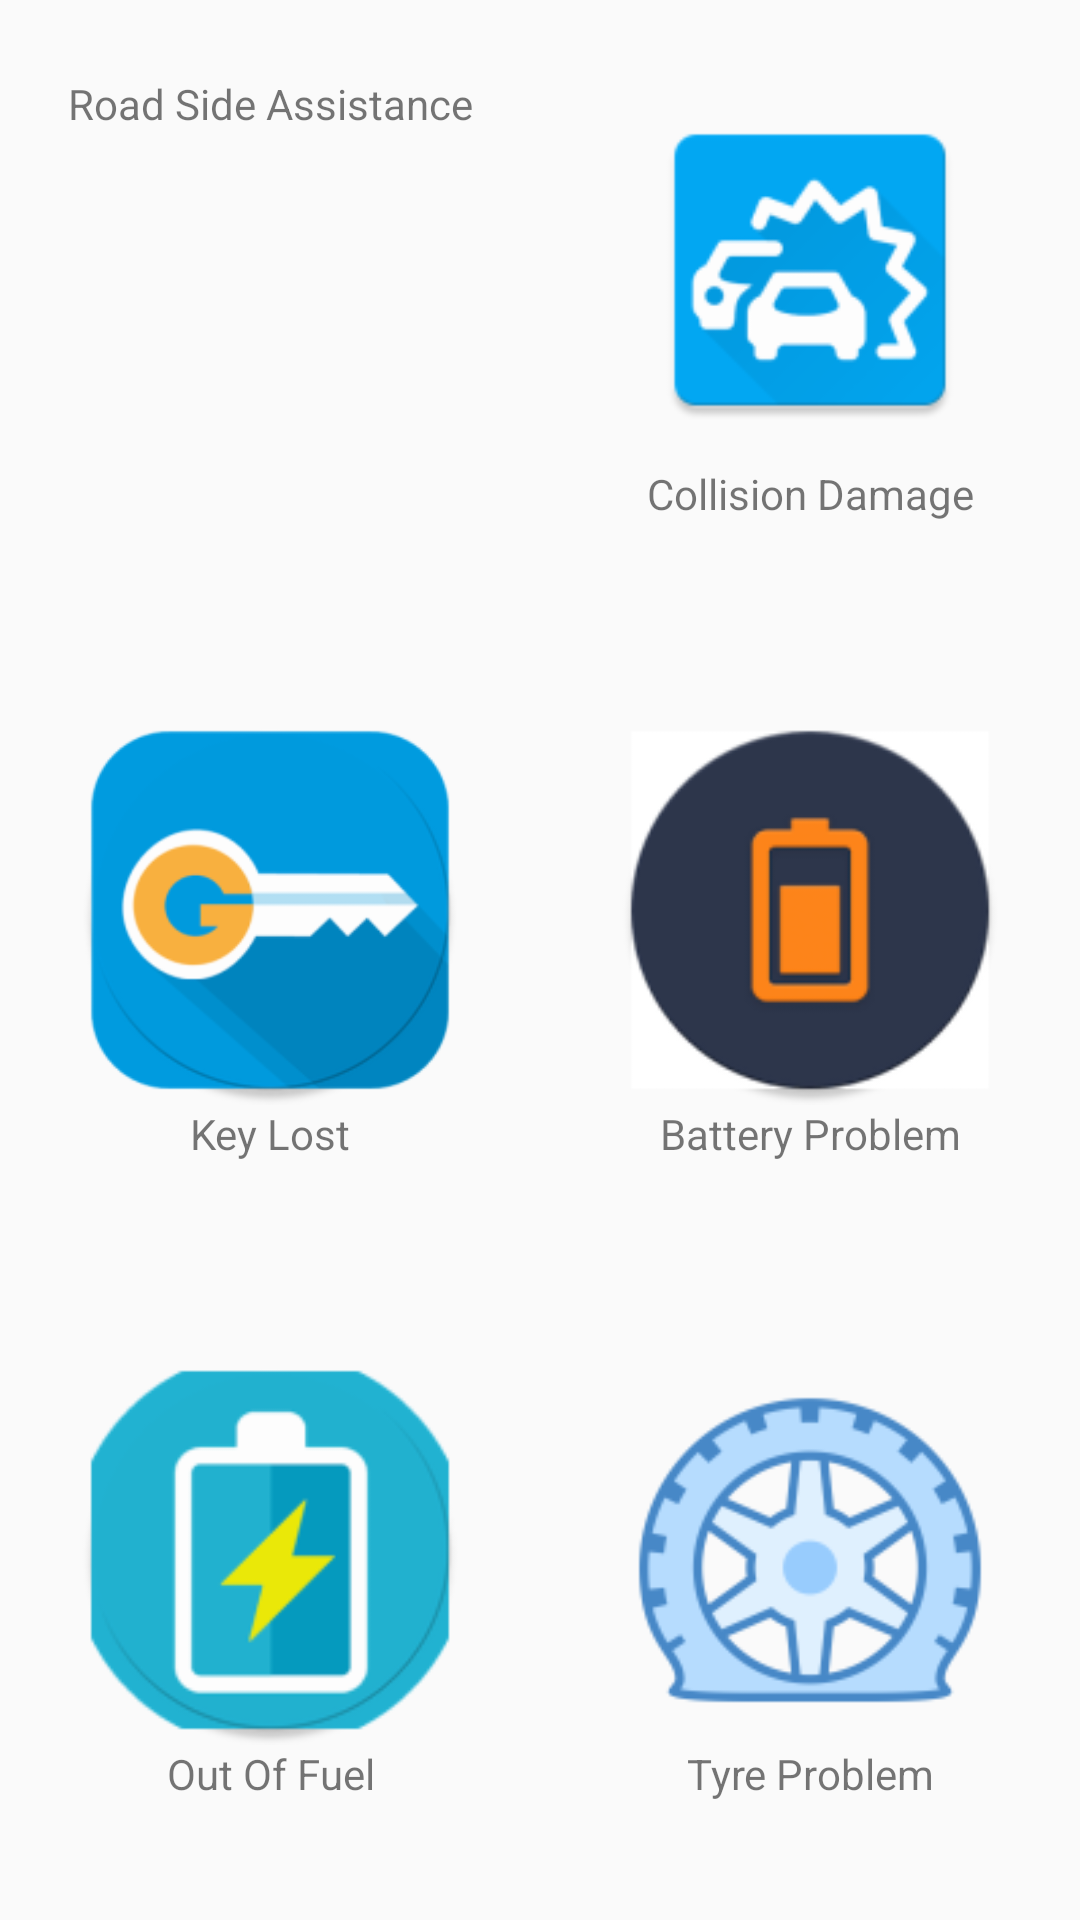

Android layout source for this screen:
<!-- AndroidManifest.xml: application theme AppTheme -->
<!-- res/layout/content_main.xml -->
<?xml version="1.0" encoding="utf-8"?>
<androidx.constraintlayout.widget.ConstraintLayout xmlns:android="http://schemas.android.com/apk/res/android"
    xmlns:app="http://schemas.android.com/apk/res-auto"
    xmlns:tools="http://schemas.android.com/tools"
    android:layout_width="match_parent"
    android:layout_height="match_parent"
    app:layout_behavior="@string/appbar_scrolling_view_behavior"
    tools:context="com.gits.arafat.roadsideassistance.Activity.MainActivity"
    tools:showIn="@layout/app_bar_main">

    <ScrollView
        android:layout_width="fill_parent"
        android:layout_height="fill_parent"
        android:fillViewport="true"
        android:scrollbarStyle="insideOverlay">

        <LinearLayout
            android:layout_width="match_parent"
            android:layout_height="wrap_content"
            android:baselineAligned="false"
            android:orientation="vertical">
            <LinearLayout style="@style/MenuParentLayout">
                <LinearLayout
                    style="@style/DynamicLayoutStyle"
                    android:orientation="vertical">

                    <com.google.android.material.internal.CheckableImageButton
                        android:id="@+id/road_side_assistance"
                        style="@style/MenuItem"
                        android:src="@mipmap/ic_launcher_round" />
                    <TextView
                        style="@style/MenuText"
                        android:text="@string/road_side_assistance"/>
                </LinearLayout>
                <LinearLayout
                    style="@style/DynamicLayoutStyle"
                    android:orientation="vertical">

                    <com.google.android.material.internal.CheckableImageButton
                        android:id="@+id/collision_damage"
                        style="@style/MenuItem"
                        android:src="@mipmap/collision_damage" />
                    <TextView
                        style="@style/MenuText"
                        android:text="@string/collision_damage"/>
                </LinearLayout>
            </LinearLayout>

            <LinearLayout style="@style/MenuParentLayout">
                <LinearLayout
                    style="@style/DynamicLayoutStyle"
                    android:orientation="vertical">

                    <com.google.android.material.internal.CheckableImageButton
                        android:id="@+id/key_lost"
                        style="@style/MenuItem"
                        android:layout_width="match_parent"
                        android:src="@mipmap/key_lost" />
                    <TextView
                        style="@style/MenuText"
                        android:text="@string/key_lost"/>
                </LinearLayout>
                <LinearLayout
                    style="@style/DynamicLayoutStyle"
                    android:orientation="vertical">

                    <com.google.android.material.internal.CheckableImageButton
                        android:id="@+id/battery_problem"
                        style="@style/MenuItem"
                        android:layout_width="match_parent"
                        android:src="@mipmap/battery" />
                    <TextView
                        style="@style/MenuText"
                        android:text="@string/battery_problem"/>
                </LinearLayout>

            </LinearLayout>

            <LinearLayout style="@style/MenuParentLayout">

                <LinearLayout
                    style="@style/DynamicLayoutStyle"
                    android:orientation="vertical">

                    <com.google.android.material.internal.CheckableImageButton
                        android:id="@+id/out_of_fuel"
                        style="@style/MenuItem"
                        android:src="@mipmap/out_of_fuel" />
                    <TextView
                        style="@style/MenuText"
                        android:text="@string/out_of_fuel"/>
                </LinearLayout>
                <LinearLayout
                    style="@style/DynamicLayoutStyle"
                    android:orientation="vertical">

                    <com.google.android.material.internal.CheckableImageButton
                        android:id="@+id/tyre_problem"
                        style="@style/MenuItem"
                        android:src="@mipmap/tyre_flat" />
                    <TextView
                        style="@style/MenuText"
                        android:text="@string/tyre_problem"/>
                </LinearLayout>
            </LinearLayout>


        </LinearLayout>
    </ScrollView>
</androidx.constraintlayout.widget.ConstraintLayout>
<!-- res/layout/app_bar_main.xml (included above) -->
<?xml version="1.0" encoding="utf-8"?>
<androidx.coordinatorlayout.widget.CoordinatorLayout xmlns:android="http://schemas.android.com/apk/res/android"
    xmlns:app="http://schemas.android.com/apk/res-auto"
    xmlns:tools="http://schemas.android.com/tools"
    android:layout_width="match_parent"
    android:layout_height="match_parent"
    tools:context="com.gits.arafat.roadsideassistance.Activity.MainActivity">

    <com.google.android.material.appbar.AppBarLayout
        android:layout_width="match_parent"
        android:layout_height="wrap_content"
        android:theme="@style/AppTheme.AppBarOverlay">

        <androidx.appcompat.widget.Toolbar
            android:id="@+id/toolbar"
            android:layout_width="match_parent"
            android:layout_height="?attr/actionBarSize"
            android:background="?attr/colorPrimary"
            app:popupTheme="@style/AppTheme.PopupOverlay" />

    </com.google.android.material.appbar.AppBarLayout>

    <include layout="@layout/content_main" />

    <com.google.android.material.floatingactionbutton.FloatingActionButton
        android:id="@+id/fab"
        android:layout_width="wrap_content"
        android:layout_height="wrap_content"
        android:layout_gravity="bottom|end"
        android:layout_margin="@dimen/fab_margin"
        app:srcCompat="@android:drawable/ic_dialog_email" />

</androidx.coordinatorlayout.widget.CoordinatorLayout>
<!-- resources referenced by this layout -->
<resources>
  <dimen name="fab_margin">16dp</dimen>
  <!-- mipmap battery: png bitmap (mipmap-hdpi, 2510 bytes) -->
  <!-- mipmap collision_damage: png bitmap (mipmap-hdpi, 2301 bytes) -->
  <!-- mipmap key_lost: png bitmap (mipmap-hdpi, 3503 bytes) -->
  <!-- mipmap out_of_fuel: png bitmap (mipmap-hdpi, 2571 bytes) -->
  <!-- mipmap tyre_flat: png bitmap (mipmap-hdpi, 3734 bytes) -->
  <string name="battery_problem">Battery Problem</string>
  <string name="collision_damage">Collision Damage</string>
  <string name="key_lost">Key Lost</string>
  <string name="out_of_fuel">Out Of Fuel</string>
  <string name="road_side_assistance">Road Side Assistance</string>
  <string name="tyre_problem">Tyre Problem</string>
  <style name="AppTheme.AppBarOverlay" parent="ThemeOverlay.AppCompat.Dark.ActionBar" />
  <style name="AppTheme.PopupOverlay" parent="ThemeOverlay.AppCompat.Light" />
  <style name="DynamicLayoutStyle">
          <item name="android:layout_height">wrap_content</item>
          <item name="android:layout_width">match_parent</item>
          <item name="android:layout_weight">1</item>
      </style>
  <style name="MenuItem" parent="DynamicLayoutStyle">
          <item name="android:scaleType">fitCenter</item>
          <item name="android:background">@android:color/transparent</item>
          <item name="android:paddingLeft">@dimen/menu_padding</item>
          <item name="android:paddingRight">@dimen/menu_padding</item>
          <item name="android:paddingTop">@dimen/menu_padding</item>
          <item name="android:adjustViewBounds">true</item>
          <item name="android:onClick">onClick</item>
  
      </style>
  <style name="MenuParentLayout" parent="FixedLayoutStyle">
          <item name="android:layout_weight">1</item>
          <item name="android:orientation">horizontal</item>
          <item name="android:layout_marginBottom">10dp</item>
      </style>
  <style name="MenuText" parent="FixedLayoutStyle">
          <item name="android:color">#000000</item>
          <item name="android:textSize">@dimen/menu_text_size</item>
      </style>
  <style name="AppTheme" parent="Theme.AppCompat.Light.DarkActionBar.NoActionBar">
          
          <item name="colorPrimary">@color/colorPrimary</item>
          <item name="colorPrimaryDark">@color/colorPrimaryDark</item>
          <item name="colorAccent">@color/colorAccent</item>
      </style>
  <dimen name="menu_padding">25dp</dimen>
  <style name="FixedLayoutStyle">
          <item name="android:layout_width">match_parent</item>
          <item name="android:layout_height">wrap_content</item>
      </style>
  <dimen name="menu_text_size">16dp</dimen>
  <style name="Theme.AppCompat.Light.DarkActionBar.NoActionBar">
          <item name="windowActionBar">false</item>
          <item name="windowNoTitle">true</item>
      </style>
  <!-- not gathered from this repository: default colours our renderer supplied (Android Studio template values) -->
  <color name="colorPrimary">#FF6200EE</color>
  <color name="colorPrimaryDark">#FF3700B3</color>
  <color name="colorAccent">#FF03DAC5</color>
</resources>
